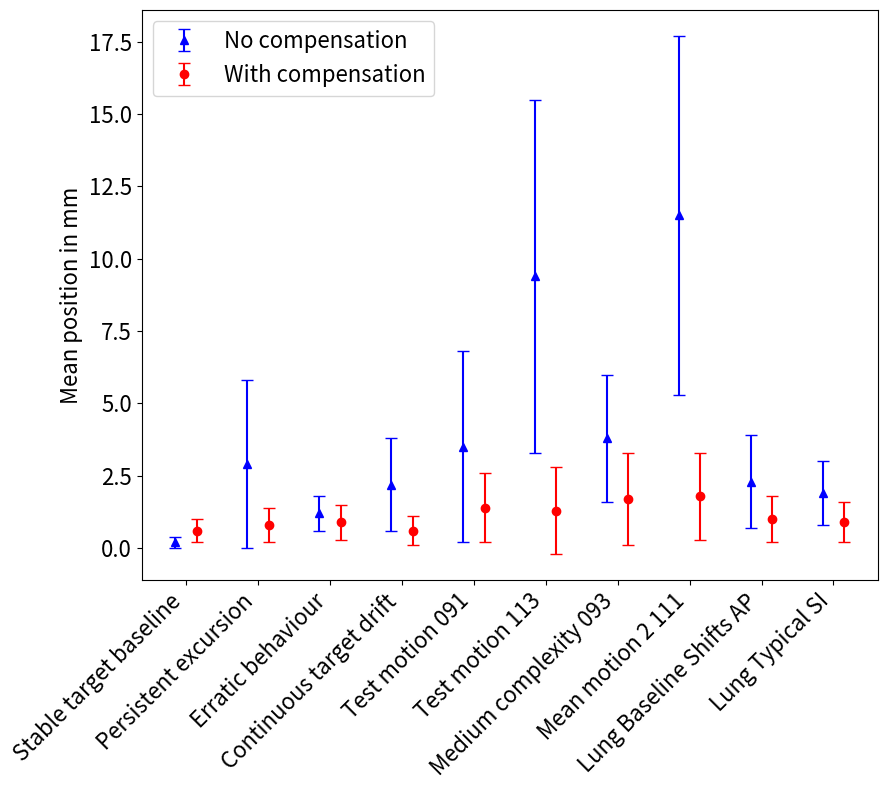

Generate this figure with matplotlib:
import numpy as np
import matplotlib.pyplot as plt

# Trace names
trace_names = [
    "Stable target baseline", "Persistent excursion", "Erratic behaviour", "Continuous target drift",
    "Test motion 091", "Test motion 113", "Medium complexity 093", "Mean motion 2 111",
    "Lung Baseline Shifts AP", "Lung Typical SI"
]
# trace_names = [
#     "Stable target baseline (1)", "Persistent excursion (2)", "Erratic behaviour (3)", "Continuous target drift (4)",
#     "Test motion 091 (5)", "Test motion 113 (6)", "Medium complexity 093 (7)", "Mean motion 2 111 (8)",
#     "Lung Baseline Shifts AP (9)", "Lung Typical SI (10)"
# ]

# trace_names = [
#     "(1)", "(2)", "(3)", "(4)", "(5)", "(6)", "(7)", "(8)", "(9)", "(10)"
# ]

# MAE values (Original, Compensated)
mae_original = np.round([0.24, 2.9, 1.18, 2.18, 3.5, 9.36, 3.76, 11.46, 2.29, 1.89], 1)
mae_comp = np.round([0.55, 0.8, 0.88, 0.65, 1.43, 1.32, 1.7, 1.76, 1.04, 0.94],1)

# Standard deviation values (Original, Compensated)
std_original = np.round([0.23, 2.88, 0.63, 1.64, 3.31, 6.12, 2.18, 6.22, 1.62, 1.08],1)
std_comp = np.round([0.45, 0.63, 0.62, 0.54, 1.22, 1.48, 1.59, 1.53, 0.83, 0.74],1)

print(mae_original)
# X positions and offset
x = np.arange(len(trace_names))
offset = 0.15

# Plot "Original" (red circles)
plt.figure(figsize=(9, 8))  # Increase plot size

# Plot "Original" (red circles)
plt.errorbar(x - offset, mae_original, yerr=std_original,
             fmt='^', color='blue', label='No compensation',
             capsize=4)

# Plot "Compensated" (blue triangles)
plt.errorbar(x + offset, mae_comp, yerr=std_comp,
             fmt='o', color='red', label='With compensation',
             capsize=4)

# Labels and formatting
plt.xticks(x, trace_names, rotation=45, ha="right", fontsize=16)
plt.yticks(fontsize=16)
plt.ylabel("Mean position in mm", fontsize=16)
# plt.xlabel("Trace name", fontsize=14)
plt.legend(fontsize=16)
plt.tight_layout()
plt.show()

